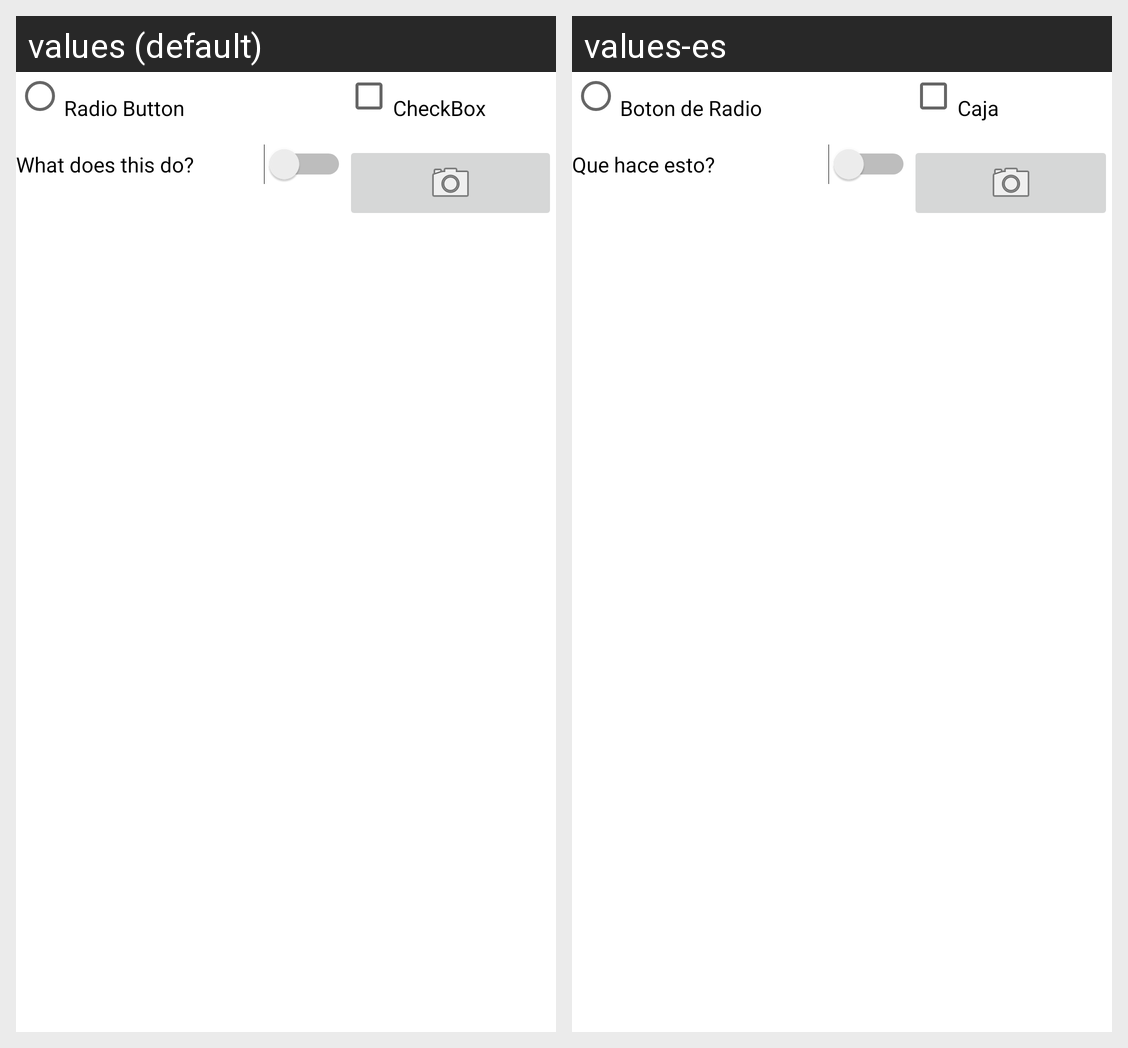

Translations of the strings shown on this Android screen, per locale in the grid:
Android screen res/layout/activity_list_items.xml rendered under 2 locales, left to right: values (default), values-es. Device: Nexus 5 (rendered at 1080×1920; each locale shown at half size, 540×960, under a caption strip naming it); theme Theme.AndroidApplications.
Strings drawn on this screen, with the default value and each locale's value (text and hints the layout hard-codes, and strings that could not be matched under every locale, appear in the picture but are not listed):

radiobutton
  values: Radio Button
  values-es: Boton de Radio

checkbox
  values: CheckBox
  values-es: Caja

switch1
  values: What does this do?
  values-es: Que hace esto?
